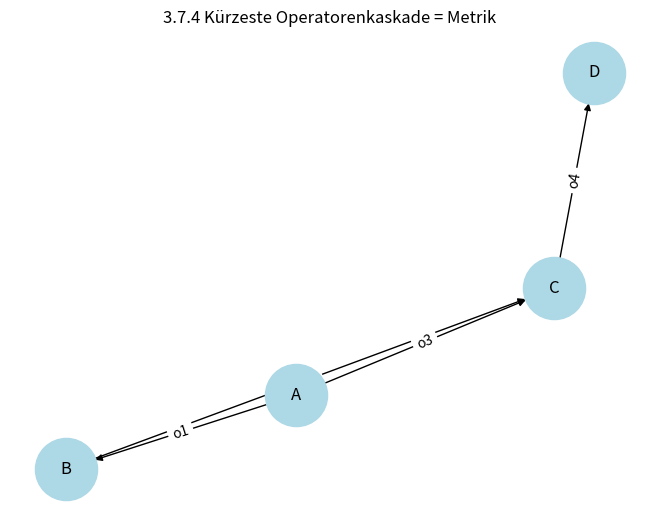

Reproduce this figure in Python.
# 3.7.4 Minimale Länge der Kaskade
import networkx as nx
import matplotlib.pyplot as plt

# Graphmodell: Knoten = Zustände, Kanten = Operatoren
G = nx.DiGraph()
edges = [("A","B"),("B","C"),("A","C"),("C","D")]
G.add_edges_from(edges)

pos = nx.spring_layout(G, seed=1)
nx.draw(G, pos, with_labels=True, node_color="lightblue", node_size=2000, arrows=True)
labels = {("A","B"):"o1",("B","C"):"o2",("A","C"):"o3",("C","D"):"o4"}
nx.draw_networkx_edge_labels(G, pos, edge_labels=labels)
plt.title("3.7.4 Kürzeste Operatorenkaskade = Metrik")
plt.show()
